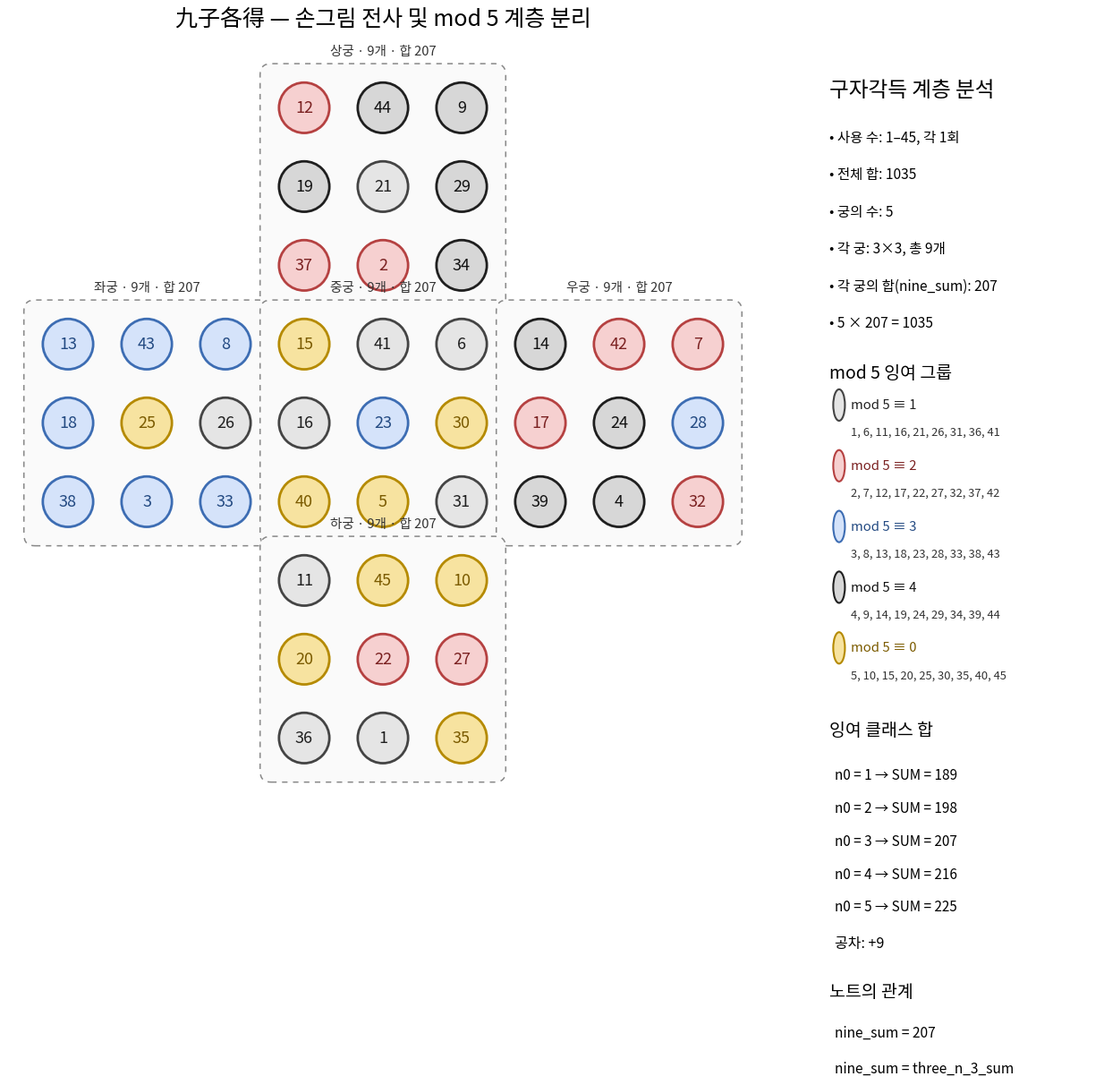

Here is the Python script that generated this plot:
from __future__ import annotations

"""
九子各得 (구자각득) 기초 시각화

이 파일은 구자각득의 원본 교차 구조를 mod 5 색상으로 보여주는
기초 시각화 스크립트이다.

현대 그래프·조합론적 심층 분석은 analyze_gujagakdeuk.py,
analysis_report.md, blog.md 를 참조한다.
"""

from pathlib import Path

import matplotlib.pyplot as plt
from matplotlib.font_manager import FontProperties
from matplotlib.patches import Circle, FancyBboxPatch


# 손그림에 적힌 45개 숫자를 그대로 전사한 5궁 배치다.
PALACES = {
    "upper_palace": [
        [12, 44, 9],
        [19, 21, 29],
        [37, 2, 34],
    ],
    "left_palace": [
        [13, 43, 8],
        [18, 25, 26],
        [38, 3, 33],
    ],
    "center_palace": [
        [15, 41, 6],
        [16, 23, 30],
        [40, 5, 31],
    ],
    "right_palace": [
        [14, 42, 7],
        [17, 24, 28],
        [39, 4, 32],
    ],
    "lower_palace": [
        [11, 45, 10],
        [20, 22, 27],
        [36, 1, 35],
    ],
}

# 손그림의 십자형 배치를 정규화한 좌표다.
PALACE_ORIGINS = {
    "upper_palace": (3, 6),
    "left_palace": (0, 3),
    "center_palace": (3, 3),
    "right_palace": (6, 3),
    "lower_palace": (3, 0),
}

DISPLAY_LABELS = {
    "upper_palace": "상궁",
    "left_palace": "좌궁",
    "center_palace": "중궁",
    "right_palace": "우궁",
    "lower_palace": "하궁",
}

# 노트의 residue class 색 분류를 유지한다.
RESIDUE_STYLE = {
    1: {
        "name": "mod 5 ≡ 1",
        "face": "#E5E5E5",
        "edge": "#444444",
        "text": "#202020",
    },
    2: {
        "name": "mod 5 ≡ 2",
        "face": "#F6D0D0",
        "edge": "#B54141",
        "text": "#7A2020",
    },
    3: {
        "name": "mod 5 ≡ 3",
        "face": "#D5E3FA",
        "edge": "#3D6DB3",
        "text": "#234A82",
    },
    4: {
        "name": "mod 5 ≡ 4",
        "face": "#D7D7D7",
        "edge": "#1F1F1F",
        "text": "#111111",
    },
    0: {
        "name": "mod 5 ≡ 0",
        "face": "#F7E3A0",
        "edge": "#B58A00",
        "text": "#7B5B00",
    },
}

# 노트에 적힌 residue class별 합.
RESIDUE_SUMS = {
    1: 189,
    2: 198,
    3: 207,
    4: 216,
    0: 225,
}


def find_korean_font() -> FontProperties:
    candidates = [
        "/usr/share/fonts/opentype/noto/NotoSansCJK-Regular.ttc",
        "/usr/share/fonts/opentype/noto/NotoSerifCJK-Regular.ttc",
        "/usr/share/fonts/truetype/nanum/NanumBarunGothic.ttf",
        "/usr/share/fonts/truetype/nanum/NanumGothic.ttf",
        "/usr/share/fonts/truetype/unfonts-core/UnDotum.ttf",
        "/usr/share/fonts/truetype/baekmuk/dotum.ttf",
    ]

    for candidate in candidates:
        if Path(candidate).exists():
            return FontProperties(fname=candidate)

    raise RuntimeError(
        "한글 글꼴을 찾지 못했습니다. Noto Sans CJK KR 또는 나눔고딕을 설치하십시오."
    )


def values_for_residue(residue: int) -> list[int]:
    start = residue if residue != 0 else 5
    return list(range(start, 46, 5))


def validate() -> None:
    all_values = [
        value
        for grid in PALACES.values()
        for row in grid
        for value in row
    ]

    if sorted(all_values) != list(range(1, 46)):
        raise ValueError("1부터 45까지의 수가 정확히 한 번씩 있어야 한다.")

    if sum(all_values) != 1035:
        raise ValueError("1부터 45까지의 총합은 1035여야 한다.")

    for palace_name, grid in PALACES.items():
        values = [value for row in grid for value in row]
        palace_sum = sum(values)

        if len(values) != 9:
            raise ValueError(f"{DISPLAY_LABELS[palace_name]}에는 정확히 9개 수가 있어야 한다.")

        if palace_sum != 207:
            raise ValueError(
                f"{DISPLAY_LABELS[palace_name]}의 합은 {palace_sum}이며, 207이 아니다."
            )

    for residue, expected_sum in RESIDUE_SUMS.items():
        actual_sum = sum(values_for_residue(residue))

        if actual_sum != expected_sum:
            raise ValueError(
                f"residue {residue}의 합은 {actual_sum}이며, "
                f"기록된 값 {expected_sum}과 다르다."
            )


def build_positions() -> dict[int, tuple[float, float]]:
    positions: dict[int, tuple[float, float]] = {}

    for palace_name, grid in PALACES.items():
        origin_x, origin_y = PALACE_ORIGINS[palace_name]

        for row_index, row in enumerate(grid):
            for column_index, value in enumerate(row):
                x = origin_x + column_index
                y = origin_y + (2 - row_index)
                positions[value] = (x, y)

    return positions


def draw_palace_box(
    ax: plt.Axes,
    palace_name: str,
    origin: tuple[float, float],
    font: FontProperties,
) -> None:
    origin_x, origin_y = origin

    box = FancyBboxPatch(
        (origin_x - 0.52, origin_y - 0.52),
        3.04,
        3.04,
        boxstyle="round,pad=0.04,rounding_size=0.14",
        facecolor="#FAFAFA",
        edgecolor="#888888",
        linewidth=1.1,
        linestyle=(0, (4, 4)),
        zorder=0,
    )
    ax.add_patch(box)

    ax.text(
        origin_x + 1.0,
        origin_y + 2.64,
        f"{DISPLAY_LABELS[palace_name]} · 9개 · 합 207",
        ha="center",
        va="bottom",
        fontproperties=font,
        fontsize=10.5,
        color="#333333",
    )


def draw_legend(
    ax: plt.Axes,
    font: FontProperties,
) -> None:
    ax.axis("off")

    ax.text(
        0.0,
        0.98,
        "구자각득 계층 분석",
        ha="left",
        va="top",
        fontproperties=font,
        fontsize=17,
        weight="bold",
    )

    y = 0.91
    summary = [
        "사용 수: 1–45, 각 1회",
        "전체 합: 1035",
        "궁의 수: 5",
        "각 궁: 3×3, 총 9개",
        "각 궁의 합(nine_sum): 207",
        "5 × 207 = 1035",
    ]

    for line in summary:
        ax.text(
            0.0,
            y,
            f"• {line}",
            ha="left",
            va="top",
            fontproperties=font,
            fontsize=11.2,
        )
        y -= 0.052

    y -= 0.015
    ax.text(
        0.0,
        y,
        "mod 5 잉여 그룹",
        ha="left",
        va="top",
        fontproperties=font,
        fontsize=14,
        weight="bold",
    )
    y -= 0.07

    residue_order = [1, 2, 3, 4, 0]

    for residue in residue_order:
        style = RESIDUE_STYLE[residue]
        values = values_for_residue(residue)
        value_text = ", ".join(str(value) for value in values)

        ax.add_patch(
            Circle(
                (0.035, y + 0.012),
                0.022,
                transform=ax.transAxes,
                facecolor=style["face"],
                edgecolor=style["edge"],
                linewidth=1.5,
            )
        )

        ax.text(
            0.08,
            y + 0.012,
            style["name"],
            ha="left",
            va="center",
            transform=ax.transAxes,
            fontproperties=font,
            fontsize=10.7,
            weight="bold",
            color=style["text"],
        )

        ax.text(
            0.08,
            y - 0.018,
            value_text,
            ha="left",
            va="top",
            transform=ax.transAxes,
            fontproperties=font,
            fontsize=9.3,
            color="#333333",
        )

        y -= 0.085

    y -= 0.005
    ax.text(
        0.0,
        y,
        "잉여 클래스 합",
        ha="left",
        va="top",
        fontproperties=font,
        fontsize=14,
        weight="bold",
    )
    y -= 0.066

    sum_lines = [
        "n0 = 1 → SUM = 189",
        "n0 = 2 → SUM = 198",
        "n0 = 3 → SUM = 207",
        "n0 = 4 → SUM = 216",
        "n0 = 5 → SUM = 225",
    ]

    for line in sum_lines:
        ax.text(
            0.02,
            y,
            line,
            ha="left",
            va="top",
            fontproperties=font,
            fontsize=11.0,
        )
        y -= 0.046

    ax.text(
        0.02,
        y - 0.005,
        "공차: +9",
        ha="left",
        va="top",
        fontproperties=font,
        fontsize=11.5,
        weight="bold",
    )

    y -= 0.07
    ax.text(
        0.0,
        y,
        "노트의 관계",
        ha="left",
        va="top",
        fontproperties=font,
        fontsize=14,
        weight="bold",
    )

    ax.text(
        0.02,
        y - 0.06,
        "nine_sum = 207",
        ha="left",
        va="top",
        fontproperties=font,
        fontsize=11.2,
    )

    ax.text(
        0.02,
        y - 0.11,
        "nine_sum = three_n_3_sum",
        ha="left",
        va="top",
        fontproperties=font,
        fontsize=11.2,
    )


def draw_diagram(
    png_output: str | Path = "nine_each_from_notes.png",
    svg_output: str | Path = "nine_each_from_notes.svg",
) -> None:
    validate()

    font = find_korean_font()
    positions = build_positions()

    fig = plt.figure(figsize=(13.5, 9.5), dpi=220)
    diagram_ax = fig.add_axes([0.04, 0.06, 0.68, 0.88])
    legend_ax = fig.add_axes([0.75, 0.08, 0.22, 0.84])

    diagram_ax.set_aspect("equal")
    diagram_ax.set_xlim(-0.75, 8.75)
    diagram_ax.set_ylim(-0.75, 8.75)
    diagram_ax.axis("off")

    for palace_name, origin in PALACE_ORIGINS.items():
        draw_palace_box(diagram_ax, palace_name, origin, font)

    radius = 0.32

    for number, (x, y) in positions.items():
        residue = number % 5
        style = RESIDUE_STYLE[residue]

        diagram_ax.add_patch(
            Circle(
                (x, y),
                radius,
                facecolor=style["face"],
                edgecolor=style["edge"],
                linewidth=2.0,
                zorder=2,
            )
        )

        diagram_ax.text(
            x,
            y,
            str(number),
            ha="center",
            va="center",
            fontproperties=font,
            fontsize=13.0,
            color=style["text"],
            zorder=3,
        )

    diagram_ax.set_title(
        "九子各得 — 손그림 전사 및 mod 5 계층 분리",
        fontproperties=font,
        fontsize=18,
        pad=18,
    )

    draw_legend(legend_ax, font)

    fig.savefig(
        png_output,
        dpi=300,
        bbox_inches="tight",
        pad_inches=0.12,
        facecolor="white",
    )
    fig.savefig(
        svg_output,
        bbox_inches="tight",
        pad_inches=0.12,
        facecolor="white",
    )
    plt.close(fig)


if __name__ == "__main__":
    draw_diagram()
